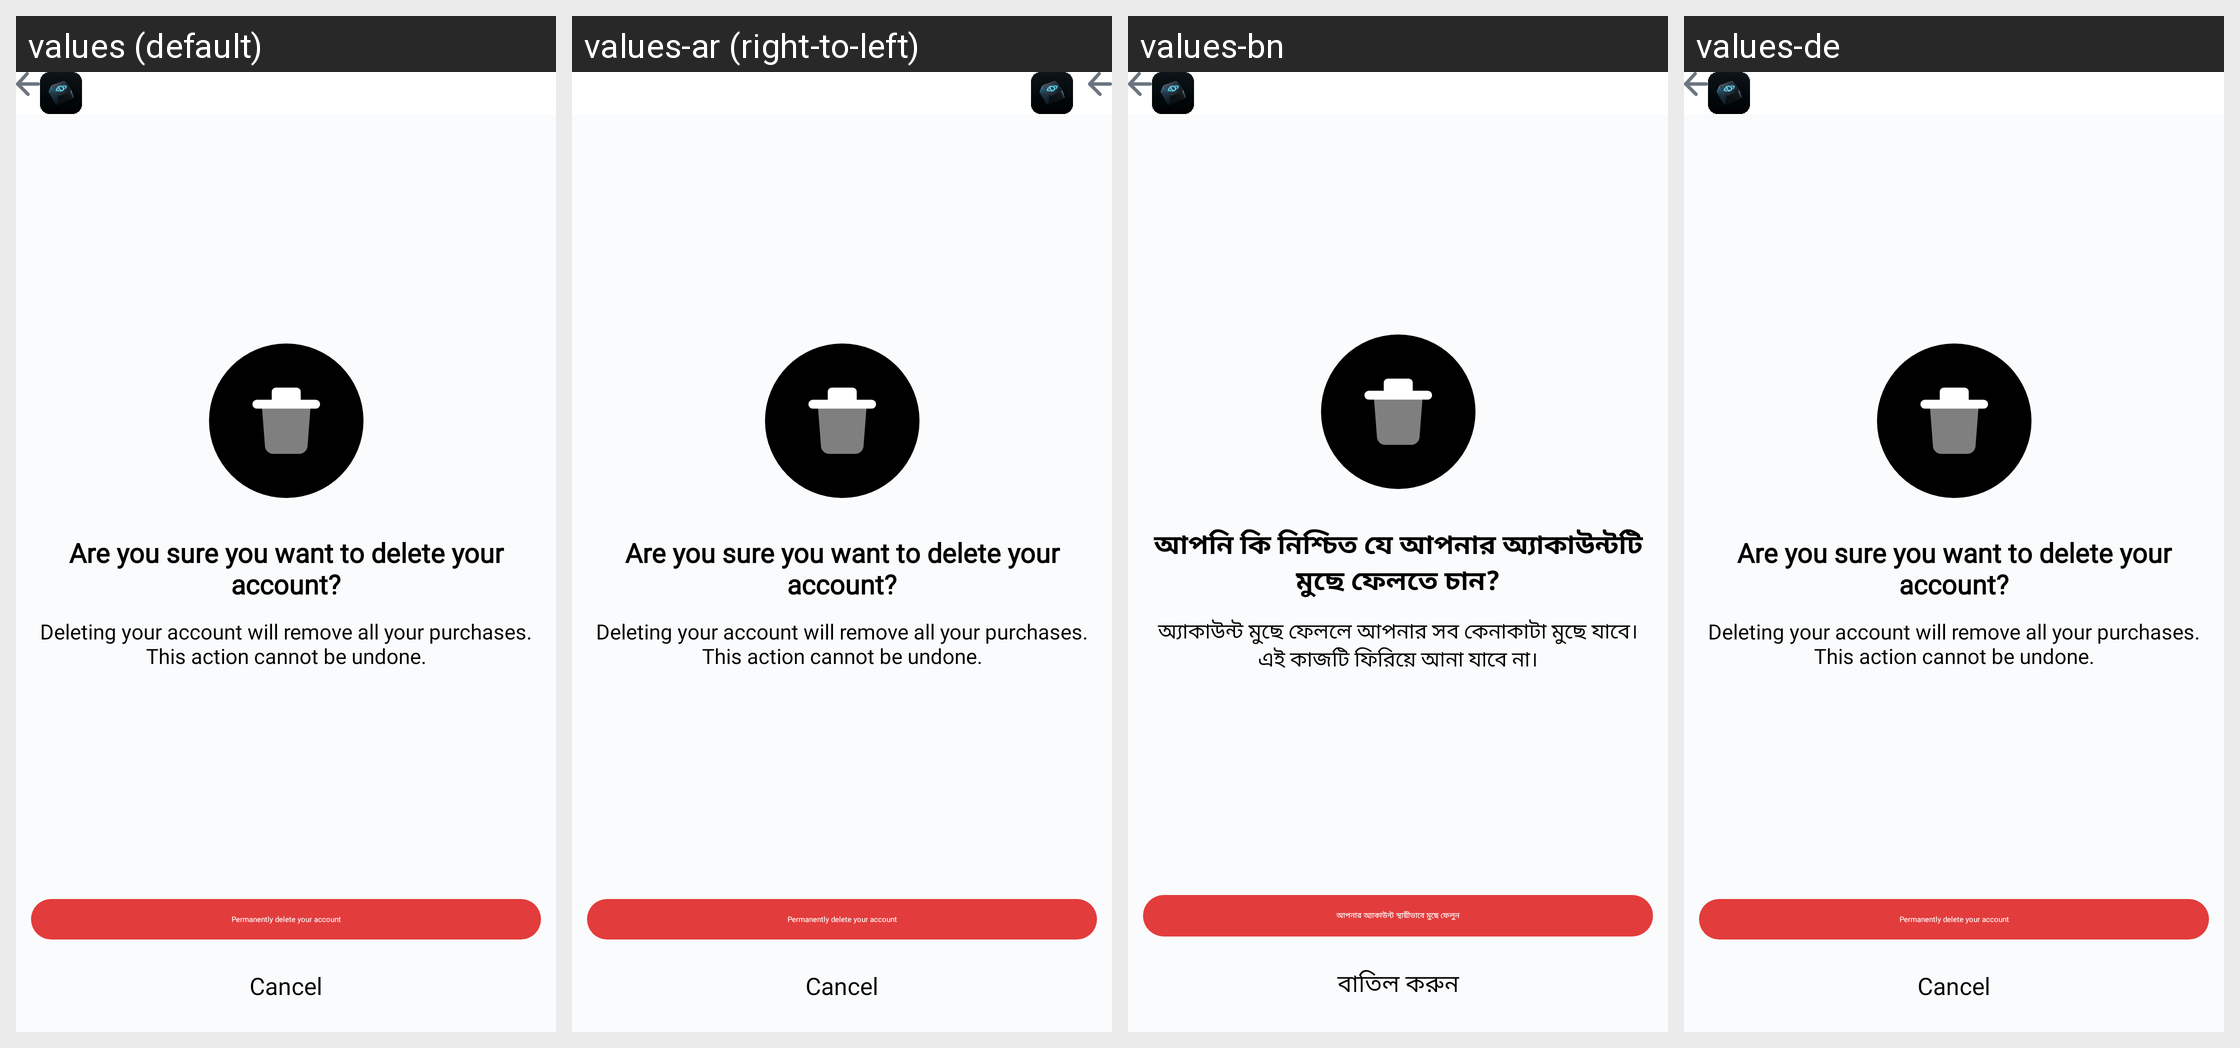

This grid shows one Android layout under several languages. Give, for every string resource on the screen, its name, the default text and each shown locale's text.
Android screen res/layout/delete_account_layout.xml rendered under 4 locales, left to right: values (default), values-ar (right-to-left), values-bn, values-de. Device: Nexus 5 (rendered at 1080×1920; each locale shown at half size, 540×960, under a caption strip naming it); theme AppTheme.
Other locales in the repository, not shown: values-af, values-am, values-as, values-az, values-be, values-bg, values-bs, values-ca, values-cs, values-da, values-el, values-en-rCA, values-en-rGB, values-en-rIN, values-en-rXC, values-es, values-es-rUS, values-et, values-eu, values-fa, values-fi, values-fr, values-fr-rCA, values-gl, values-gu, values-hi, values-hr, values-hu, values-hy, values-id, values-in, values-is, values-it, values-iw, values-ja, values-ka, values-kk, values-km, values-kn, values-ko, values-ky, values-lo, values-lt, values-lv, values-mk, values-ml, values-mn, values-mr, values-ms, values-my, values-nb, values-ne, values-nl, values-or, values-pa, values-pl, values-pt, values-pt-rBR, values-pt-rPT, values-ro, values-ru, values-si, values-sk, values-sl, values-sq, values-sr, values-sv, values-sw, values-ta, values-te, values-th, values-tl, values-tr, values-uk, values-ur, values-uz, values-vi, values-zh, values-zh-rCN, values-zh-rHK, values-zh-rTW, values-zu.
Strings drawn on this screen, with the default value and each locale's value (text and hints the layout hard-codes, and strings that could not be matched under every locale, appear in the picture but are not listed):

delete_account_title
  values: Are you sure you want to delete your account?
  values-ar: Are you sure you want to delete your account?  [not translated; the default value is used]
  values-bn: আপনি কি নিশ্চিত যে আপনার অ্যাকাউন্টটি মুছে ফেলতে চান?
  values-de: Are you sure you want to delete your account?  [not translated; the default value is used]

delete_account_sub_title
  values: Deleting your account will remove all your purchases. This action cannot be undone.
  values-ar: Deleting your account will remove all your purchases. This action cannot be undone.  [not translated; the default value is used]
  values-bn: অ্যাকাউন্ট মুছে ফেললে আপনার সব কেনাকাটা মুছে যাবে। এই কাজটি ফিরিয়ে আনা যাবে না।
  values-de: Deleting your account will remove all your purchases. This action cannot be undone.  [not translated; the default value is used]

permanently_delete_account
  values: Permanently delete your account
  values-ar: Permanently delete your account  [not translated; the default value is used]
  values-bn: আপনার অ্যাকাউন্ট স্থায়ীভাবে মুছে ফেলুন
  values-de: Permanently delete your account  [not translated; the default value is used]

cancel
  values: Cancel
  values-ar: Cancel  [not translated; the default value is used]
  values-bn: বাতিল করুন
  values-de: Cancel  [not translated; the default value is used]
